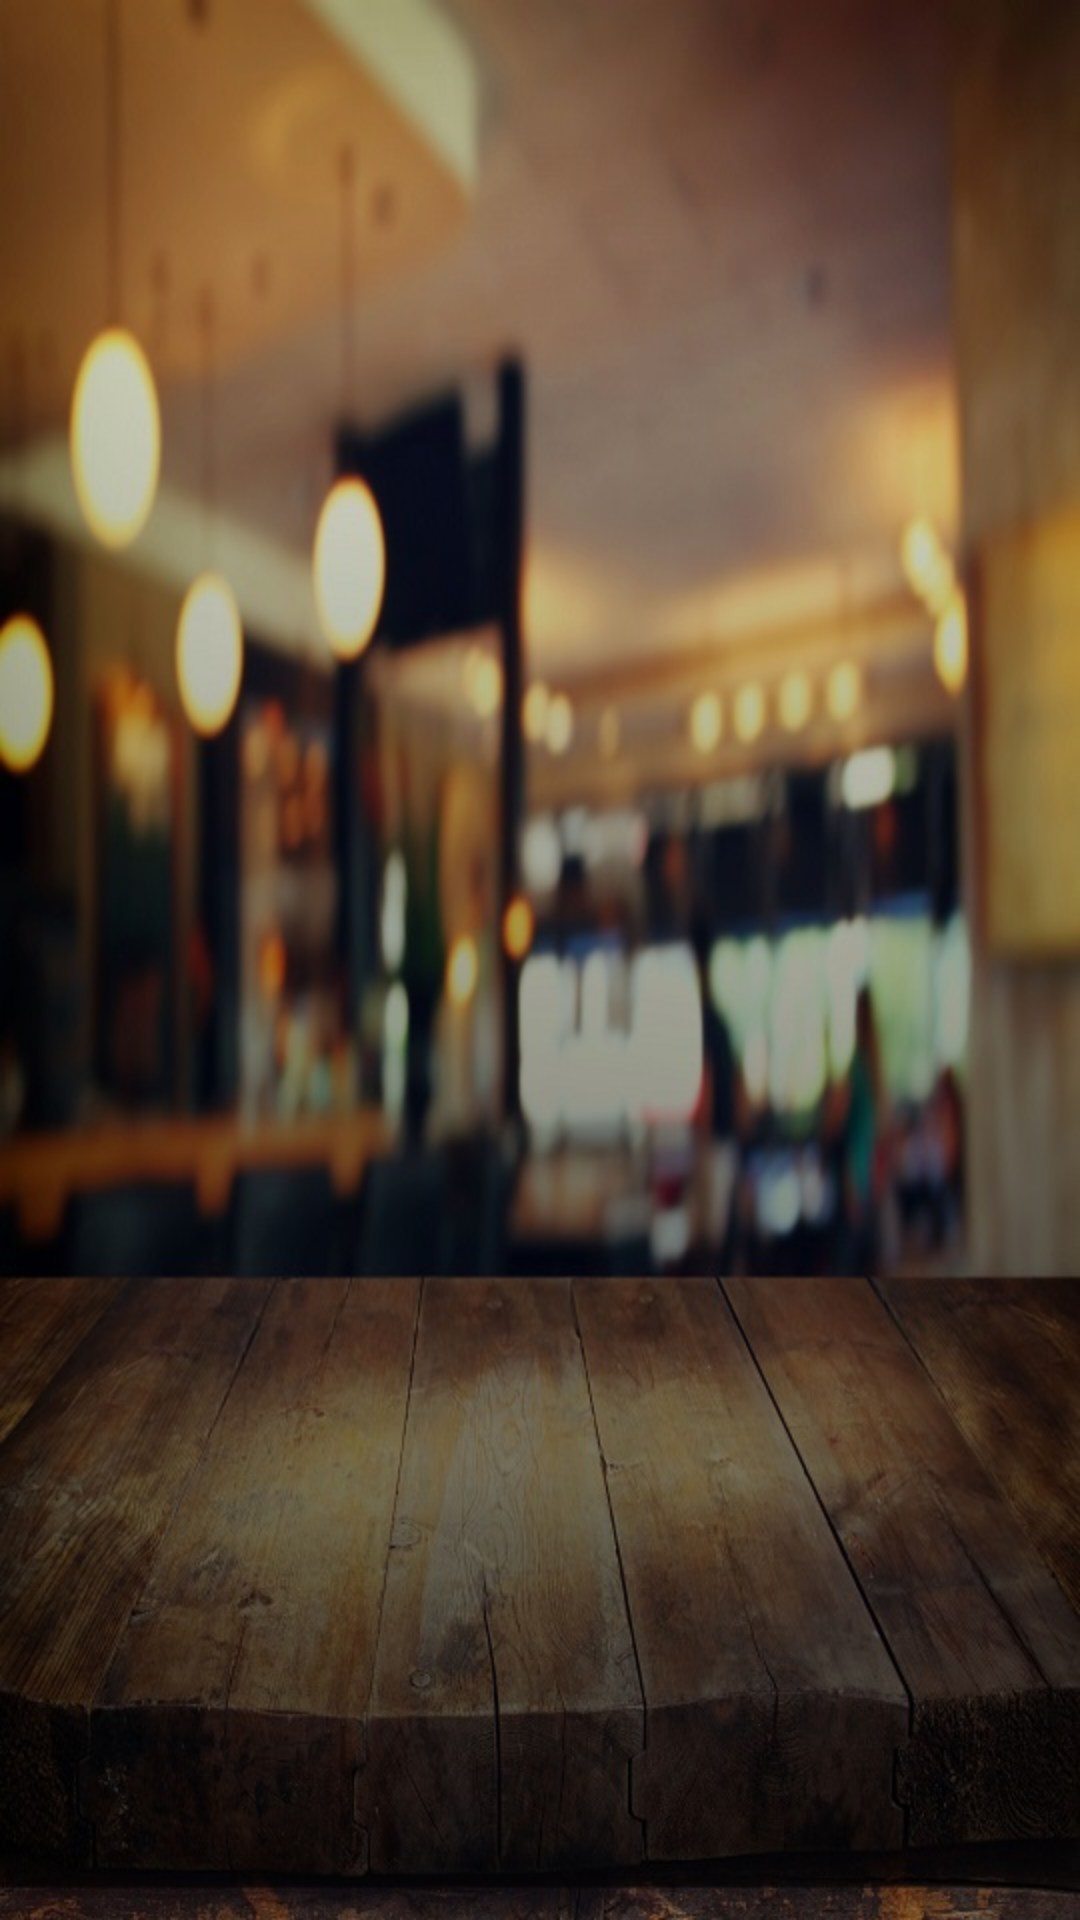

The Android layout XML behind this screen, and the referenced resources:
<!-- AndroidManifest.xml: application theme AppTheme -->
<!-- res/layout/activity_order_status.xml -->
<?xml version="1.0" encoding="utf-8"?>
<RelativeLayout xmlns:android="http://schemas.android.com/apk/res/android"
    xmlns:tools="http://schemas.android.com/tools"
    android:layout_width="match_parent"
    android:layout_height="match_parent"
    android:background="@drawable/bg1">

    <android.support.v7.widget.RecyclerView
        android:id="@+id/listOrders"
        android:layout_width="match_parent"
        android:layout_height="match_parent"
        android:background="@android:color/transparent">

    </android.support.v7.widget.RecyclerView>

</RelativeLayout>
<!-- resources referenced by this layout -->
<resources>
  <!-- drawable bg1: png bitmap (drawable, 126798 bytes) -->
  <style name="AppTheme" parent="Theme.AppCompat.DayNight.DarkActionBar">
          
          <item name="colorPrimary">@color/colorPrimary</item>
          <item name="colorPrimaryDark">@color/colorPrimaryDark</item>
          <item name="colorAccent">@color/colorAccent</item>
      </style>
  <color name="colorPrimary">#3f51b5</color>
  <color name="colorPrimaryDark">#303F9F</color>
  <color name="colorAccent">#FF4081</color>
</resources>
